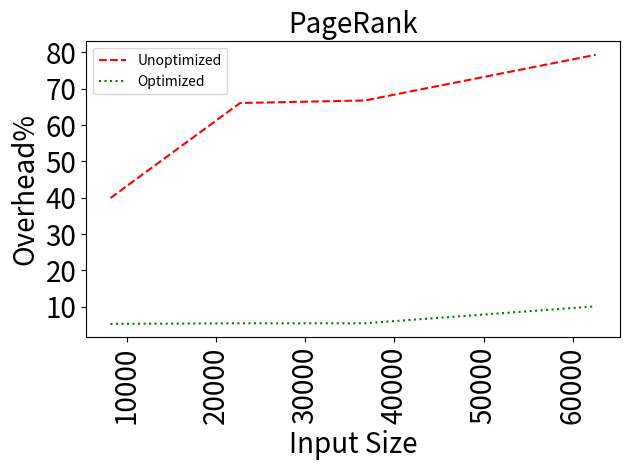

Recreate this plot in Python.
import matplotlib
matplotlib.use('Agg')

import matplotlib.pyplot as plt
import numpy as np

benchmarkName = 'PageRank'

data = {8144: ([42948157.0, 45356635.0, 47793539.0, 51691642.0, 49199625.0, 43385561.0, 45312576.0, 44756948.0, 46954607.0, 44403367.0, 46676049.0, 49045570.0, 42239926.0, 42893288.0, 44005482.0], [64913997.0, 59743523.0, 66583056.0, 66522063.0, 68327806.0, 63582461.0, 64656331.0, 65512658.0, 61033924.0, 59907325.0, 63500391.0, 64952118.0, 64007913.0, 64369339.0, 63323795.0], [45945724.0, 43030250.0, 45497640.0, 47935419.0, 48147622.0, 50668136.0, 50790404.0, 44490280.0, 56850907.0, 47927396.0, 47289236.0, 56084229.0, 46686582.0, 46003838.0, 45735076.0]), 22687: ([82295955.0, 95168533.0, 95560536.0, 89092008.0, 90627382.0, 90992838.0, 88120619.0, 94367922.0, 79498464.0, 92385174.0, 102301848.0, 83594536.0, 84363646.0, 97777989.0, 88566748.0], [141540467.0, 139351807.0, 147387199.0, 142398762.0, 147821020.0, 146568376.0, 161769718.0, 152896508.0, 148185943.0, 139527925.0, 174969208.0, 156389931.0, 148604004.0, 138185338.0, 164455960.0], [97052491.0, 92672777.0, 92766064.0, 93643723.0, 91070055.0, 99663325.0, 94140440.0, 101984048.0, 95839395.0, 100052780.0, 91625517.0, 96241876.0, 89096399.0, 99989084.0, 92962847.0]), 36682: ([123507290.0, 134509471.0, 130961001.0, 136831835.0, 122252154.0, 126070842.0, 124891910.0, 132468715.0, 116993472.0, 136185843.0, 145222226.0, 129095016.0, 163095593.0, 124992720.0, 138685883.0], [220285873.0, 221239720.0, 225462356.0, 211170746.0, 216771308.0, 222891911.0, 229291592.0, 228844909.0, 216006101.0, 227407176.0, 213313711.0, 218503069.0, 223552102.0, 216508225.0, 220715683.0], [127434079.0, 147107197.0, 137437225.0, 142579947.0, 133406252.0, 140421712.0, 154797209.0, 140738006.0, 157352405.0, 133078793.0, 144452335.0, 142202925.0, 130291871.0, 135927393.0, 127248761.0]), 62586: ([199711088.0, 209459663.0, 213978757.0, 219687425.0, 211036459.0, 192982674.0, 213568427.0, 205475747.0, 214166373.0, 193595129.0, 229421505.0, 225849908.0, 195074366.0, 211207282.0, 224321624.0], [394542355.0, 360049280.0, 401496199.0, 372126087.0, 385612680.0, 381153076.0, 376783496.0, 409473187.0, 365908555.0, 369962683.0, 367693617.0, 379708768.0, 368448527.0, 367049992.0, 366903799.0], [216225971.0, 234425098.0, 247302748.0, 237901282.0, 247984506.0, 223742563.0, 230558371.0, 247412747.0, 222261601.0, 226237122.0, 227274486.0, 230573568.0, 231077714.0, 228871503.0, 228273187.0])}

names = ['Unoptimized', 'Optimized']
linestyles = ['--', ':']
colors = ['red', 'green']

sizes = []
times = ([], [])
comms = ([], [])

for datum in sorted(data.keys()):
  sizes.append(datum)
  baseline = np.mean(data[datum][0])/1e9
  # times[0].append(baseline/baseline)
  times[0].append(((np.mean(data[datum][1])/1e9)-baseline)/baseline*100)
  times[1].append(((np.mean(data[datum][2])/1e9)-baseline)/baseline*100)

# plt.figure(figsize=(2,2))
plt.title(benchmarkName, fontsize=20)
# plt.ticklabel_format(style='sci', axis='y', scilimits=(0,0))
for i in range(2):
  plt.plot(sizes, times[i],label=names[i],linestyle=linestyles[i],color=colors[i])
plt.legend(loc='upper left')
plt.xlabel('Input Size', fontsize=20)
plt.ylabel('Overhead%', fontsize=20)
plt.xticks(fontsize=20, rotation=90)
plt.yticks(fontsize=20)
plt.tight_layout()
plt.savefig('times-{}.png'.format(benchmarkName))
plt.close('all')

# # plt.figure(figsize=(2,2))
# plt.title(benchmarkName, fontsize=20)
# # plt.ticklabel_format(style='sci', axis='y', scilimits=(0,0))
# for i in range(3):
#   plt.plot(sizes,comms[i],label=names[i],linestyle=linestyles[i],color=colors[i])
# # plt.legend(loc='upper left')
# plt.xlabel('Input Size', fontsize=20)
# plt.ylabel('Data (MB)', fontsize=20)
# plt.xticks(fontsize=20, rotation=90)
# plt.yticks(fontsize=20)
# plt.tight_layout()
# plt.savefig('comms-{}.png'.format(benchmarkName))
# plt.close('all')
